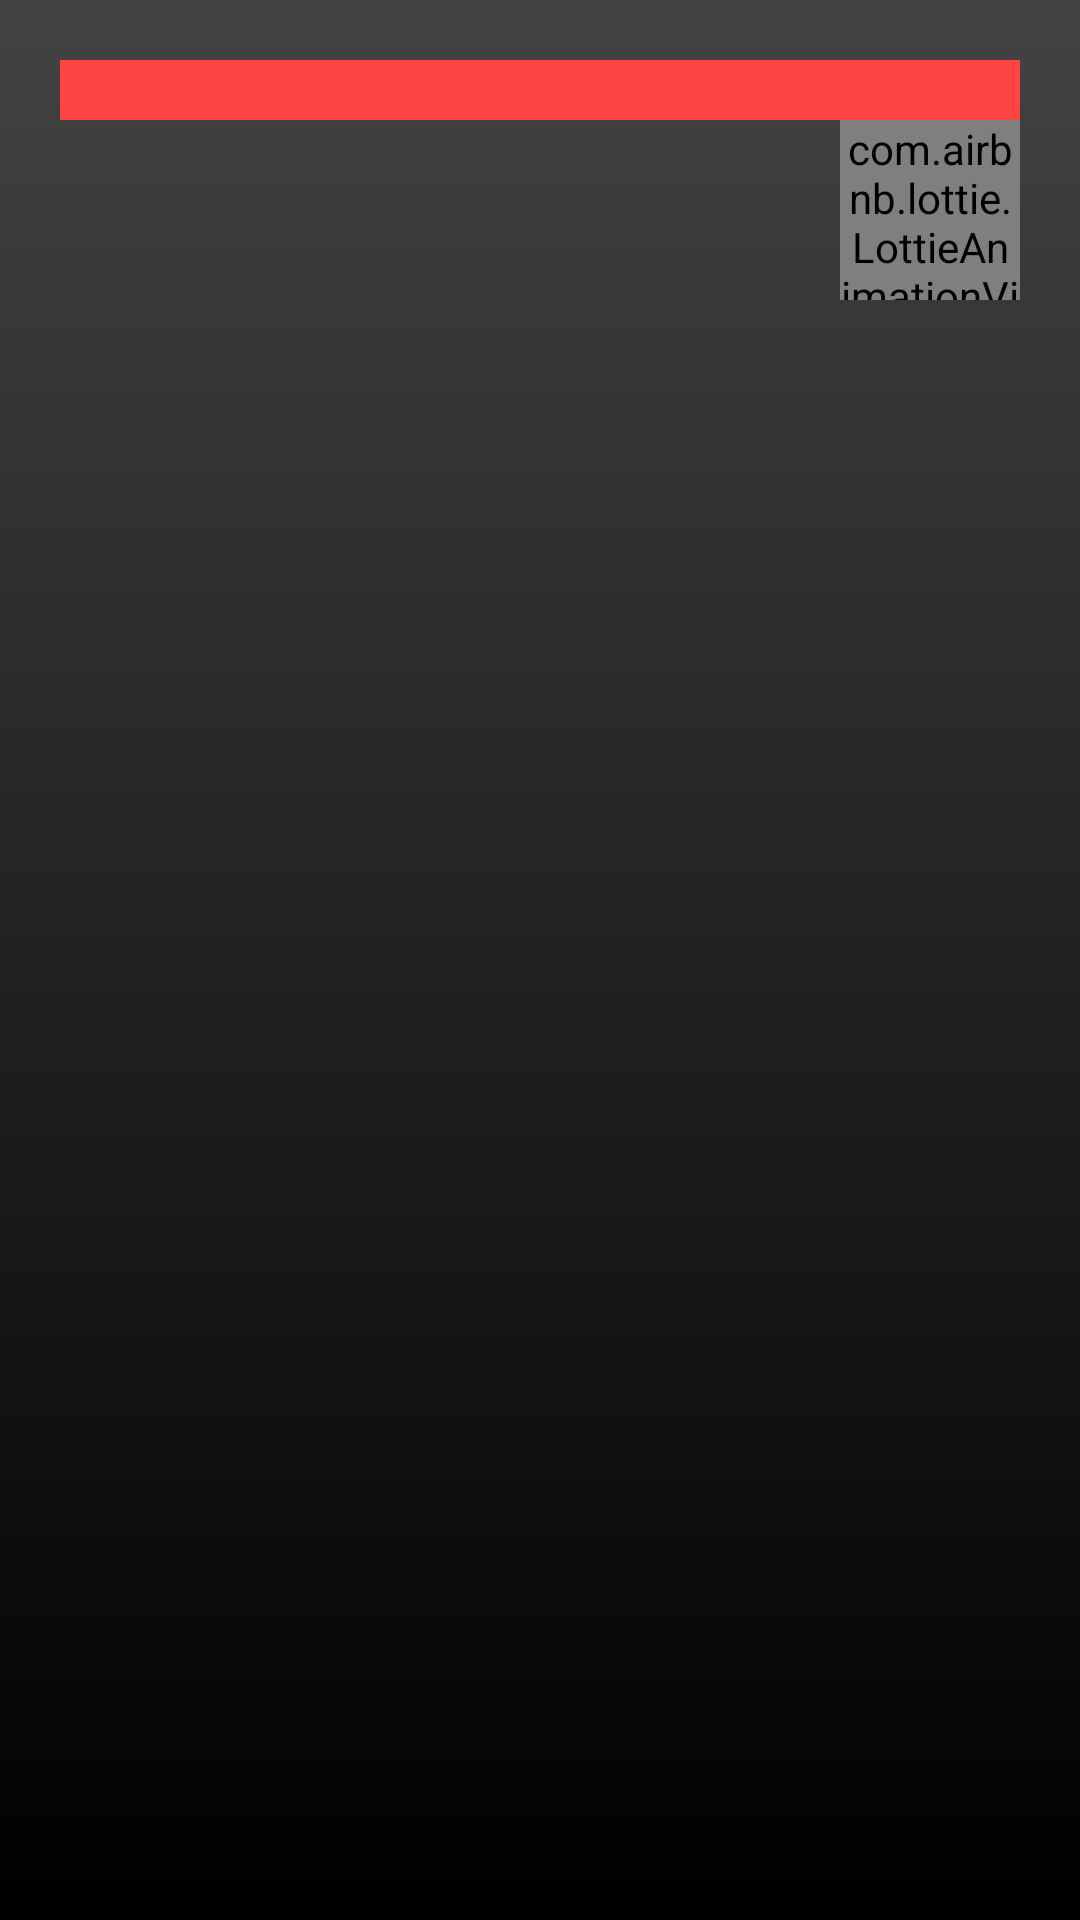

Reconstruct the res/layout file that produces this screen, plus the resources it refers to.
<!-- AndroidManifest.xml: application theme Theme.MoviesDBFilm -->
<!-- res/layout/character_details_fragment_layout.xml -->
<?xml version="1.0" encoding="utf-8"?>
<layout xmlns:android="http://schemas.android.com/apk/res/android">

    <data>
        <variable
            name="character"
            type="com.example.moviesdbfilm.data.repository.model.marvel.Result" />
    </data>

    <androidx.coordinatorlayout.widget.CoordinatorLayout
        xmlns:app="http://schemas.android.com/apk/res-auto"
        xmlns:tools="http://schemas.android.com/tools"
        android:layout_width="match_parent"
        android:layout_height="match_parent"
        android:background="@drawable/gradient_background">

        <com.google.android.material.appbar.AppBarLayout
            android:layout_width="match_parent"
            android:layout_height="wrap_content">

            <com.google.android.material.appbar.CollapsingToolbarLayout
                android:layout_width="match_parent"
                android:layout_height="wrap_content"
                app:layout_scrollFlags="scroll|exitUntilCollapsed">

                <ImageView
                    android:id="@+id/character_details_image"
                    android:layout_width="match_parent"
                    android:layout_height="wrap_content"
                    android:adjustViewBounds="true"
                    tools:src="@android:color/white"
                    app:imgUrl="@{character.thumbnail.path}"
                    app:layout_collapseMode="parallax" />

            </com.google.android.material.appbar.CollapsingToolbarLayout>

        </com.google.android.material.appbar.AppBarLayout>

        <androidx.core.widget.NestedScrollView
            android:layout_width="match_parent"
            android:layout_height="wrap_content"
            app:layout_behavior="@string/appbar_scrolling_view_behavior"
            android:overScrollMode="never">

            <LinearLayout
                android:layout_width="match_parent"
                android:layout_height="match_parent"
                android:orientation="vertical"
                android:padding="20dp">

                <View
                    android:id="@+id/marvel_home_item_division"
                    android:layout_width="match_parent"
                    android:layout_height="20dp"
                    android:background="@android:color/holo_red_light" />

                <FrameLayout
                    android:layout_width="match_parent"
                    android:layout_height="match_parent"
                    android:orientation="horizontal">

                    <com.airbnb.lottie.LottieAnimationView
                        android:id="@+id/character_details_favourite_btn"
                        android:layout_width="60dp"
                        android:layout_height="60dp"
                        android:layout_gravity="end"
                        app:lottie_colorFilter="@color/white"
                        app:lottie_autoPlay="false"
                        app:lottie_loop="false"
                        app:lottie_fileName="mfavouriteanimation.json" />

                    <TextView
                        android:id="@+id/character_details_name"
                        android:layout_width="wrap_content"
                        android:layout_height="wrap_content"
                        android:layout_gravity="center_vertical"
                        android:textColor="@android:color/holo_red_light"
                        app:characterName="@{character.name}"
                        android:textSize="20sp"
                        android:textStyle="bold"
                        tools:text="Nome"/>

                </FrameLayout>

                <TextView
                    android:id="@+id/movie_details_synopsis"
                    android:layout_width="match_parent"
                    android:layout_height="wrap_content"
                    android:textColor="@android:color/darker_gray"
                    android:layout_marginTop="18dp"
                    app:characterDescription="@{character.description}"
                    android:justificationMode="inter_word"
                    android:textSize="20sp"
                    tools:text="Descricao do personagemDescricao do personagemDescricao do personagemDescricao do personagemDescricao do personagem" />

            </LinearLayout>
        </androidx.core.widget.NestedScrollView>
    </androidx.coordinatorlayout.widget.CoordinatorLayout>
</layout>
<!-- resources referenced by this layout -->
<resources>
  <!-- drawable gradient_background (drawable) -->
  <?xml version="1.0" encoding="utf-8"?>
  <shape xmlns:android="http://schemas.android.com/apk/res/android">
      <gradient
          android:angle="90"
          android:endColor="#434343"
          android:startColor="@color/black"
          android:type="linear" />
  </shape>
  <style name="Theme.MoviesDBFilm" parent="Theme.MaterialComponents.DayNight.DarkActionBar">
          
          <item name="colorPrimary">@color/black</item>
          <item name="colorPrimaryVariant">@color/black</item>
          <item name="colorOnPrimary">@color/black</item>
          
          <item name="colorSecondary">@color/black</item>
          <item name="colorSecondaryVariant">@color/black</item>
          <item name="colorOnSecondary">@color/black</item>
          
          <item name="android:statusBarColor" tools:targetApi="l">?attr/colorPrimaryVariant</item>
          
      </style>
  <!-- not gathered from this repository: default colours our renderer supplied (Android Studio template values) -->
  <color name="black">#FF000000</color>
  <color name="white">#FFFFFFFF</color>
</resources>
